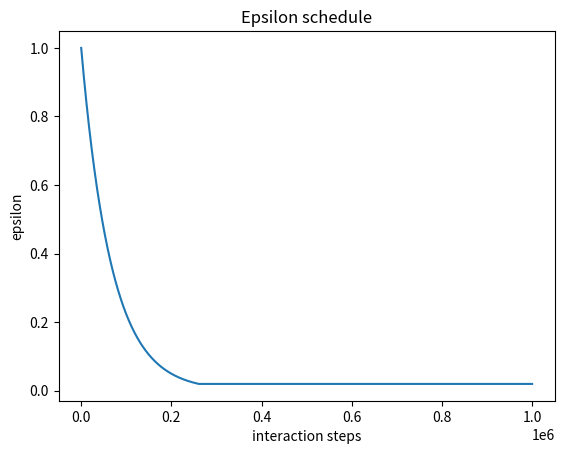

Write the Python code that produced this figure.
from typing import Optional
from matplotlib import pyplot as plt


class EpsilonScheduler:
    SCHEDULERS = ['linear', 'exponential']

    def __init__(self,
                 epsilon_start: float = 1.0,
                 epsilon_min: float = 0.1,
                 epsilon_decay_period: Optional[int] = int(2e5),
                 epsilon_decay_factor: Optional[float] = None,
                 schedule: str = 'exponential'
                 ):
        assert schedule in EpsilonScheduler.SCHEDULERS, 'invalid scheduler type, choose either "linear" or "exponential"'

        self.schedule = schedule
        self.epsilon_start = epsilon_start
        self.epsilon_min = epsilon_min

        self.epsilon = self.epsilon_start

        if schedule is EpsilonScheduler.SCHEDULERS[0]:
            self.eps_step = (epsilon_start - epsilon_min) / epsilon_decay_period
        elif schedule is EpsilonScheduler.SCHEDULERS[1]:
            self.epsilon_decay_factor = epsilon_decay_factor

    def step(self) -> float:
        """
        Return the epsilon value for the current iteration and
        computes the value for the next iteration.
        :return: eps value for this interaction
        """
        if self.epsilon <= self.epsilon_min:
            return self.epsilon

        old_eps = self.epsilon
        if self.schedule is EpsilonScheduler.SCHEDULERS[0]:
            self.epsilon -= self.eps_step
        elif self.schedule is EpsilonScheduler.SCHEDULERS[1]:
            self.epsilon *= self.epsilon_decay_factor

        return old_eps

    def _plot_epsilon_schedule(self, num_steps:int=int(1e6)) -> None:
        steps = range(1, num_steps+1)

        eps_values = []
        for step in steps:
            eps_values.append(self.step())

        plt.plot(steps, eps_values)

        plt.title('Epsilon schedule')
        plt.xlabel('interaction steps')
        plt.ylabel('epsilon')
        plt.show()

        self.epsilon = self.epsilon_start

if __name__ == '__main__':
    eps_scheduler = EpsilonScheduler(epsilon_start=1.0, epsilon_min=0.02, epsilon_decay_factor=0.999985, schedule='exponential')

    eps_scheduler._plot_epsilon_schedule()

